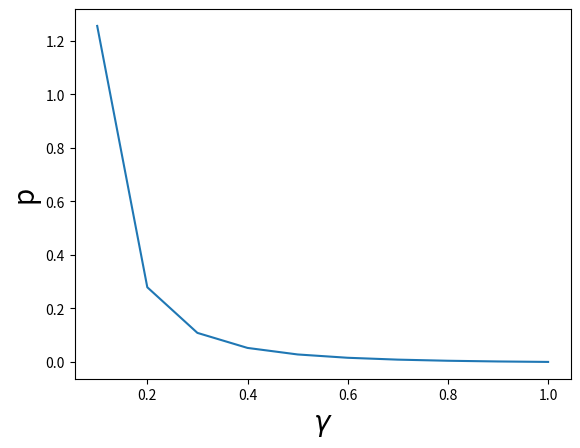

Source code (Python):
#!/usr/bin/env python
# coding=utf8
#
# Author: Archer Reilly
# File: coordinates.py
# Date: 14/Mar/2016
# Desc: generate coordinates
#
# [redacted]
import matplotlib.pyplot as plt

def func(x):
  return (0.167 * 0.167 - 0.167 * 0.167 * x) / (2 * x * x)

def run():
  X = [x/10.0 for x in range(1, 11, 1)]
  Y = []

  for x in X:
    Y.append(func(x))

  # print X
  # print Y
  # plt.figure(figsize=(8,6), dpi=80)
  plt.plot(X, Y)
  plt.xlabel(r'$\gamma$', fontsize=20)
  plt.ylabel('p', fontsize=20)
  plt.savefig('./coordinates.eps', format='eps')
  plt.savefig('./coordinates.png')
  plt.show()

if __name__ == '__main__':
  run()